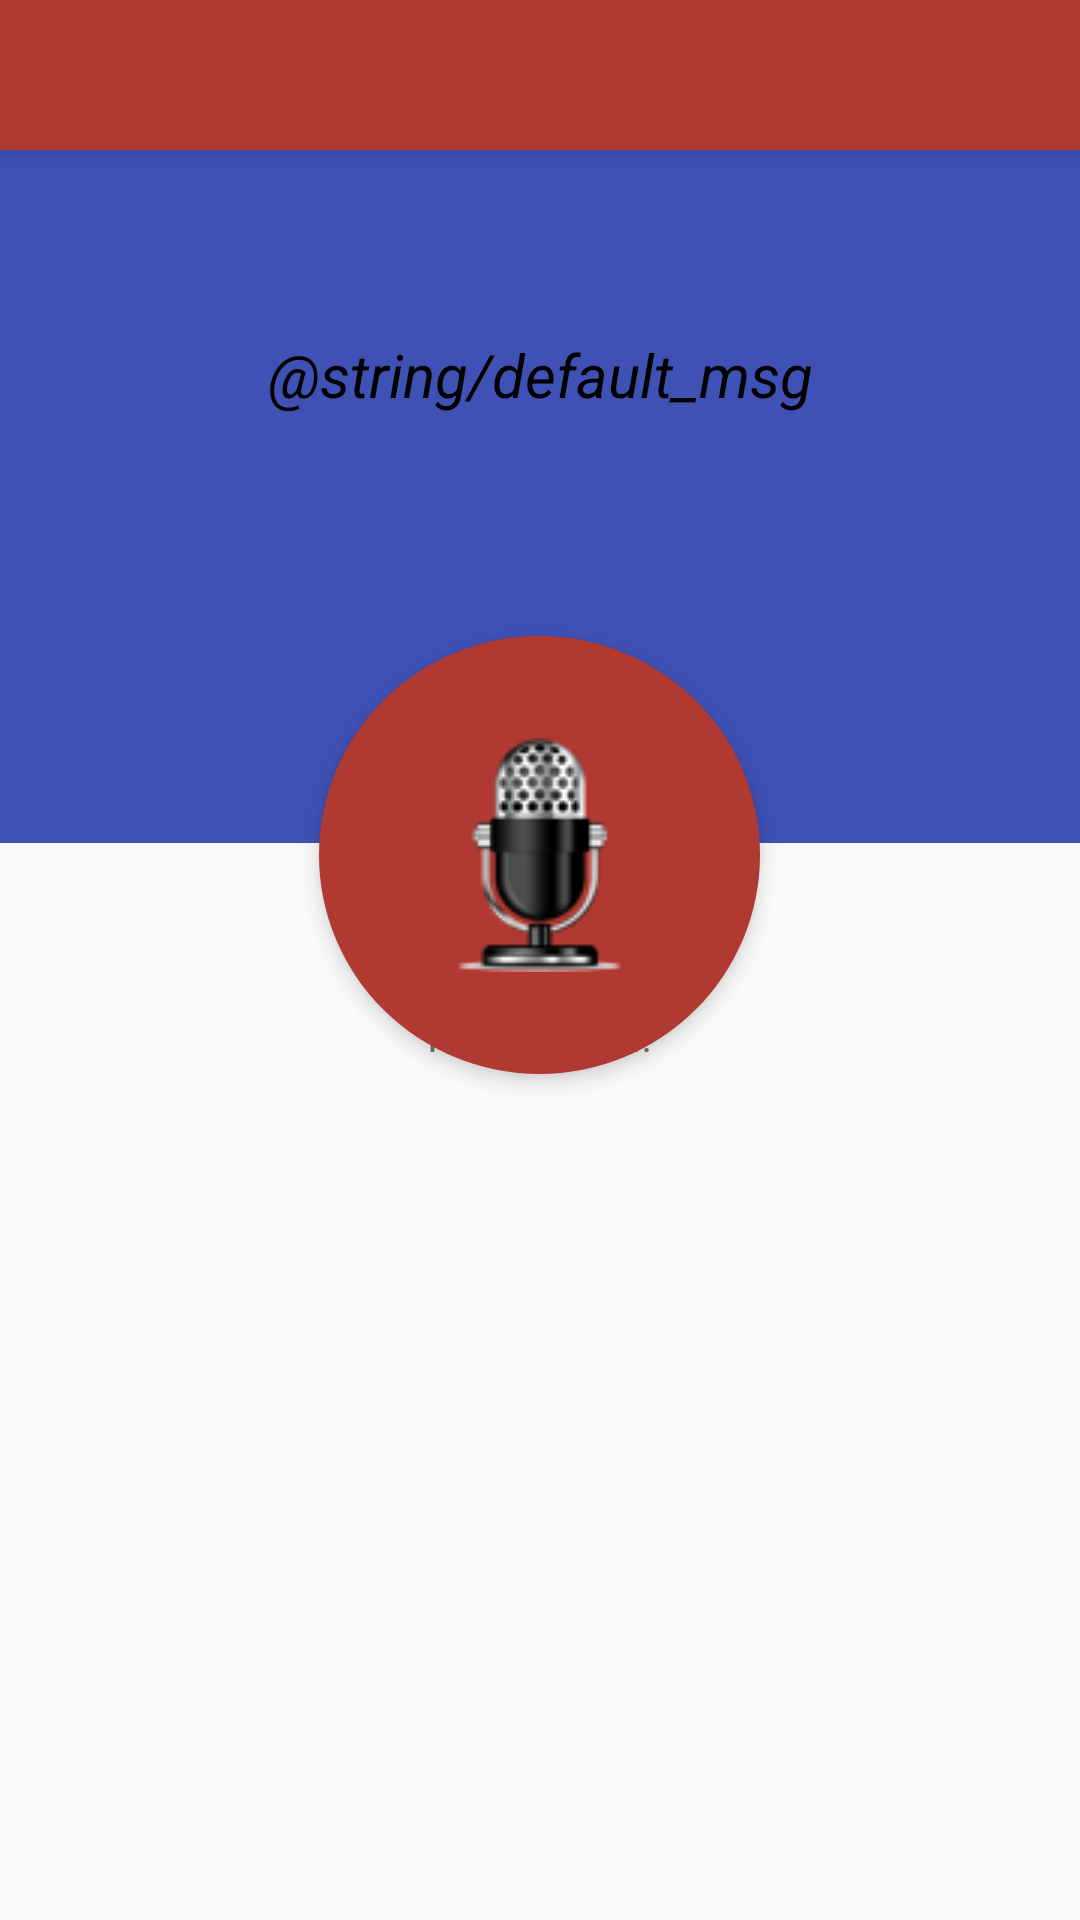

Produce the Android XML layout that renders to this screen, including the resource entries it uses.
<!-- AndroidManifest.xml: activity theme AppTheme.NoActionBar -->
<!-- res/layout/activity_main_screen.xml -->
<?xml version="1.0" encoding="utf-8"?>
<android.support.design.widget.CoordinatorLayout
    xmlns:android="http://schemas.android.com/apk/res/android"
    xmlns:app="http://schemas.android.com/apk/res-auto"
    xmlns:tools="http://schemas.android.com/tools"
    android:layout_width="match_parent"
    android:layout_height="match_parent"
    tools:context="gr.inf.codabilityapp.MainScreenActivity">

    <android.support.design.widget.AppBarLayout
        android:layout_width="match_parent"
        android:layout_height="wrap_content"
        android:theme="@style/AppTheme.AppBarOverlay">

        <android.support.v7.widget.Toolbar
            android:id="@+id/toolbar"
            android:layout_width="match_parent"
            android:layout_height="50dp"
            android:background="@color/color_uth"
            app:popupTheme="@style/AppTheme.PopupOverlay"/>

    </android.support.design.widget.AppBarLayout>

    <include layout="@layout/content_main_screen"
             android:id="@+id/include"/>

    <ImageButton
        android:id="@+id/micBtn"
        android:layout_width="147dp"
        android:layout_height="146dp"
        android:layout_gravity="center_vertical|center_horizontal"
        android:layout_marginBottom="70dp"
        android:adjustViewBounds="false"
        android:background="@drawable/design_fab_background"
        android:backgroundTint="@color/colorUth"
        android:elevation="4dp"
        android:keepScreenOn="true"
        app:srcCompat="@drawable/mic_icon_2"/>

    <LinearLayout
        android:layout_width="match_parent"
        android:layout_height="241dp"
        android:layout_marginTop="40dp"
        android:background="@color/colorPrimary"
        android:orientation="horizontal">

        <TextView
            android:id="@+id/currentCmd"
            android:layout_width="match_parent"
            android:layout_height="160dp"
            android:background="@color/colorPrimary"
            android:fontFamily="sans-serif"
            android:gravity="center_vertical|center_horizontal"
            android:paddingTop="10dp"
            android:text="@string/default_msg"
            android:textAlignment="center"
            android:textColor="@android:color/background_dark"
            android:textSize="20sp"
            android:textStyle="italic"/>
    </LinearLayout>

</android.support.design.widget.CoordinatorLayout>
<!-- res/layout/content_main_screen.xml (included above) -->
<?xml version="1.0" encoding="utf-8"?>
<android.support.constraint.ConstraintLayout
    xmlns:android="http://schemas.android.com/apk/res/android"
    xmlns:app="http://schemas.android.com/apk/res-auto"
    xmlns:tools="http://schemas.android.com/tools"
    android:layout_width="match_parent"
    android:layout_height="match_parent"
    app:layout_behavior="@string/appbar_scrolling_view_behavior"
    tools:context="gr.inf.codabilityapp.MainScreenActivity"
    tools:showIn="@layout/activity_main_screen">

    <TextView
        android:layout_width="wrap_content"
        android:layout_height="wrap_content"
        android:text="Hello World!"
        app:layout_constraintBottom_toBottomOf="parent"
        app:layout_constraintLeft_toLeftOf="parent"
        app:layout_constraintRight_toRightOf="parent"
        app:layout_constraintTop_toTopOf="parent"/>

</android.support.constraint.ConstraintLayout>
<!-- resources referenced by this layout -->
<resources>
  <color name="colorPrimary">#3f51b5</color>
  <color name="colorUth">#b03931</color>
  <color name="color_uth">#b03931</color>
  <!-- drawable mic_icon_2: png bitmap (drawable, 5305 bytes) -->
  <style name="AppTheme.AppBarOverlay" parent="ThemeOverlay.AppCompat.Dark.ActionBar" />
  <style name="AppTheme.PopupOverlay" parent="ThemeOverlay.AppCompat.Light" />
  <style name="AppTheme.NoActionBar">
          <item name="windowActionBar">false</item>
          <item name="windowNoTitle">true</item>
      </style>
</resources>
